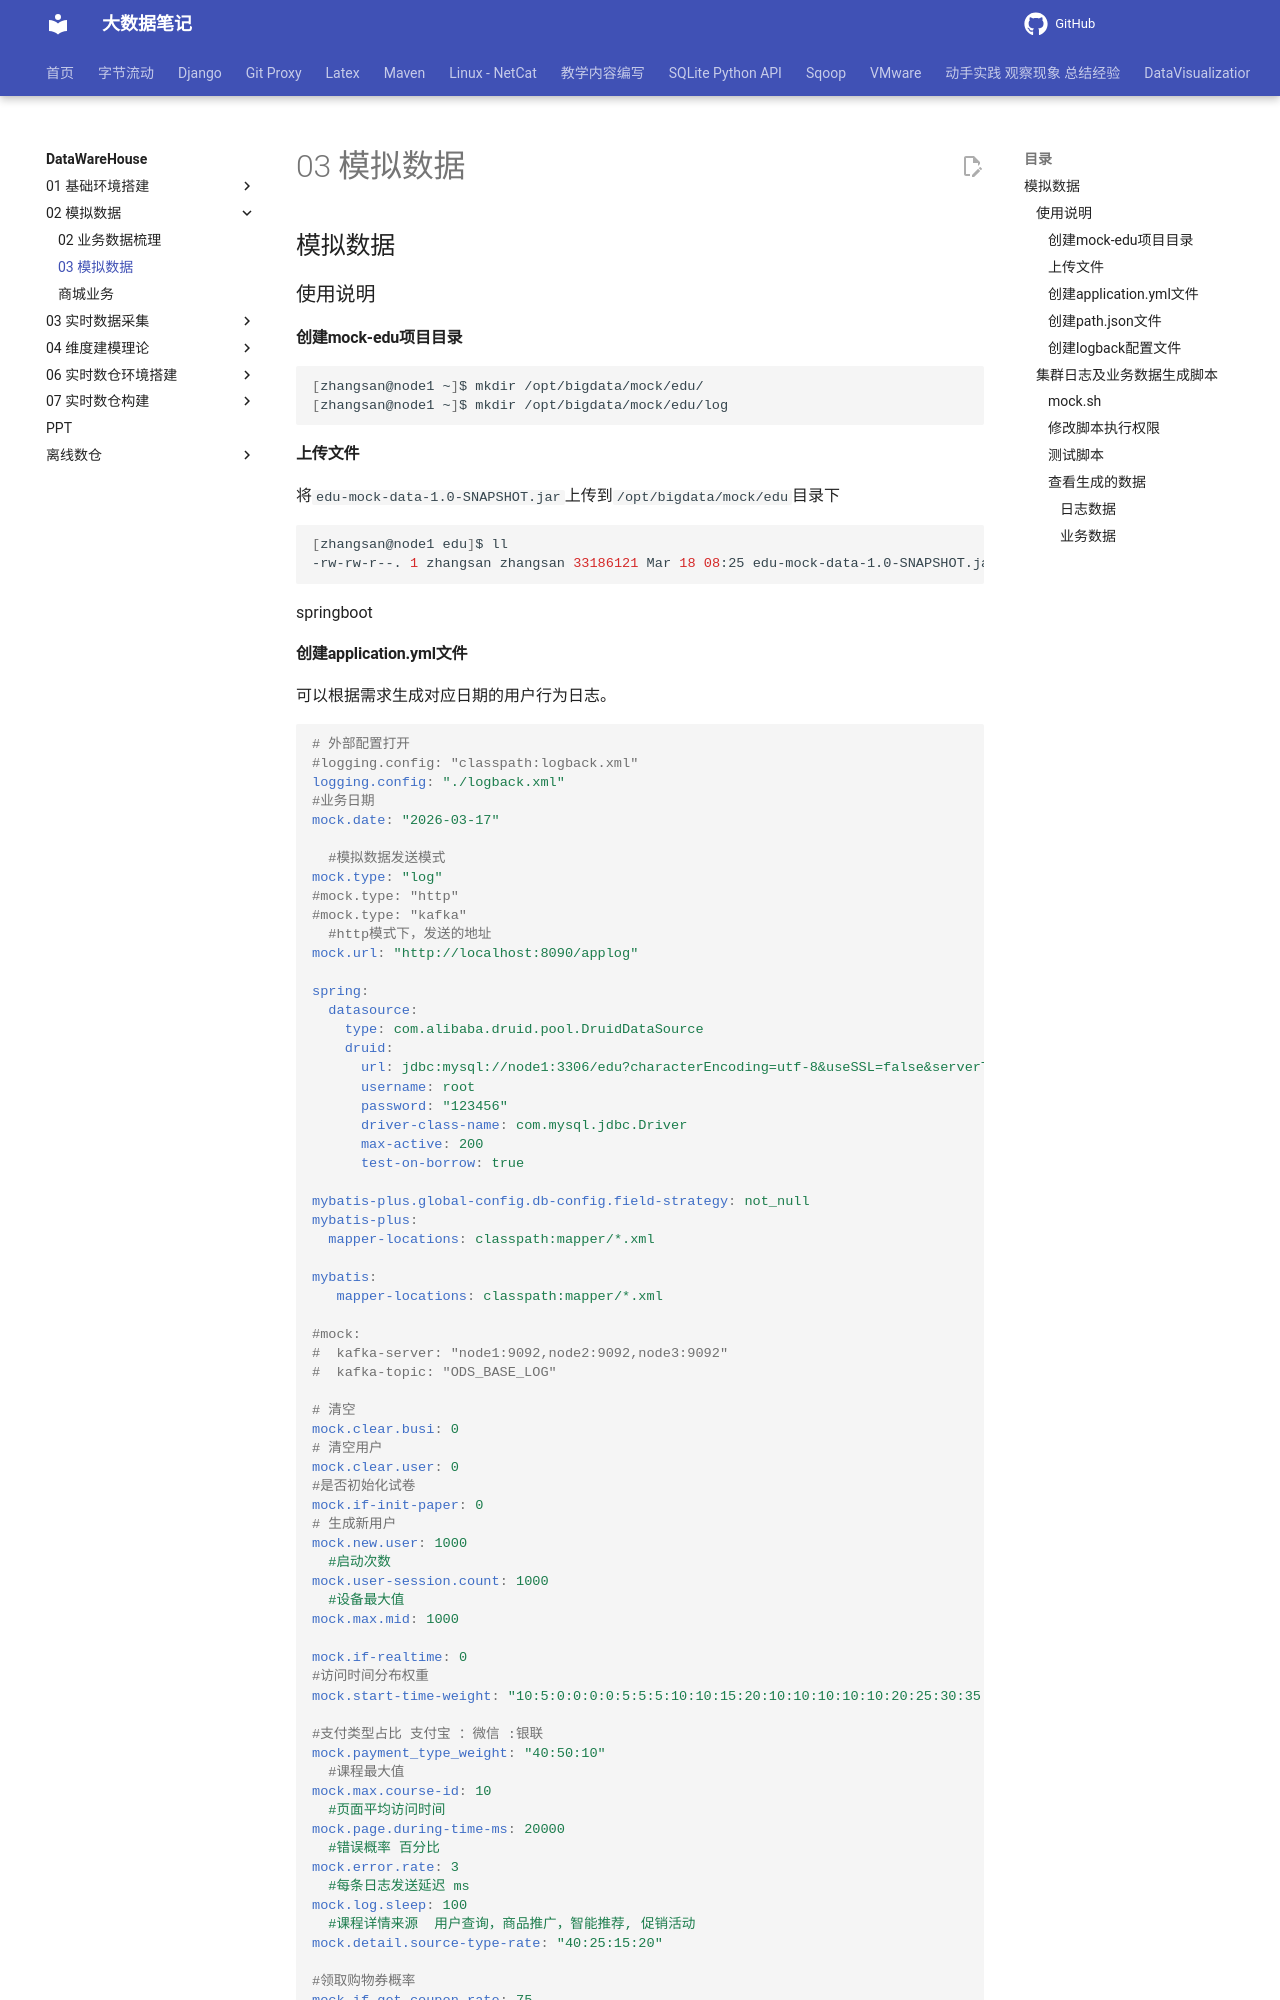

repository: QingYuanQu/studybigdata · page: DataWareHouse/02-模拟数据/03-模拟数据/index.html · generator: mkdocs

## 模拟数据

### 使用说明

#### 创建mock-edu项目目录

```bash
[zhangsan@node1 ~]$ mkdir /opt/bigdata/mock/edu/
[zhangsan@node1 ~]$ mkdir /opt/bigdata/mock/edu/log
```

#### 上传文件

将`edu-mock-data-1.0-SNAPSHOT.jar`上传到`/opt/bigdata/mock/edu`目录下

```bash
[zhangsan@node1 edu]$ ll
-rw-rw-r--. 1 zhangsan zhangsan 33186121 Mar 18 08:25 edu-mock-data-1.0-SNAPSHOT.jar
```

springboot

#### 创建application.yml文件

可以根据需求生成对应日期的用户行为日志。

```yaml
# 外部配置打开
#logging.config: "classpath:logback.xml"
logging.config: "./logback.xml"
#业务日期
mock.date: "2026-03-17"

  #模拟数据发送模式
mock.type: "log"
#mock.type: "http"
#mock.type: "kafka"
  #http模式下，发送的地址
mock.url: "http://localhost:8090/applog"

spring:
  datasource:
    type: com.alibaba.druid.pool.DruidDataSource
    druid:
      url: jdbc:mysql://node1:3306/edu?characterEncoding=utf-8&useSSL=false&serverTimezone=GMT%2B8
      username: root
      password: "123456"
      driver-class-name: com.mysql.jdbc.Driver
      max-active: 200
      test-on-borrow: true

mybatis-plus.global-config.db-config.field-strategy: not_null
mybatis-plus:
  mapper-locations: classpath:mapper/*.xml

mybatis:
   mapper-locations: classpath:mapper/*.xml

#mock:
#  kafka-server: "node1:9092,node2:9092,node3:9092"
#  kafka-topic: "ODS_BASE_LOG"

# 清空
mock.clear.busi: 0
# 清空用户
mock.clear.user: 0
#是否初始化试卷
mock.if-init-paper: 0
# 生成新用户
mock.new.user: 1000
  #启动次数
mock.user-session.count: 1000
  #设备最大值
mock.max.mid: 1000

mock.if-realtime: 0
#访问时间分布权重
mock.start-time-weight: "10:5:0:0:0:0:5:5:5:10:10:15:20:10:10:10:10:10:20:25:30:35:30:20"

#支付类型占比 支付宝 ：微信 :银联
mock.payment_type_weight: "40:50:10"
  #课程最大值
mock.max.course-id: 10
  #页面平均访问时间
mock.page.during-time-ms: 20000
  #错误概率 百分比
mock.error.rate: 3
  #每条日志发送延迟 ms
mock.log.sleep: 100
  #课程详情来源  用户查询，商品推广，智能推荐, 促销活动
mock.detail.source-type-rate: "40:25:15:20"

#领取购物券概率
mock.if_get_coupon_rate: 75
#优惠券最大id
mock.max.coupon-id: 3
  #搜索关键词
mock.search.keyword: "java,python,多线程,前端,数据库,大数据,hadoop,flink"
  #男性比例
mock.user.male-rate: 20
  #用户数据变化概率
mock.user.update-rate: 20

# 男女浏览商品比重（35sku)
mock.course-weight.male: "10:10:10:10:10:10:10:5:5:5:5:5:10:10:10:10:12:12:12:12:12:5:5:5:5:3:3:3:3:3:3:3:3:10:10"
mock.course-weight.female: "1:1:1:1:1:1:1:5:5:5:5:5:1:1:1:1:2:2:2:2:2:8:8:8:8:15:15:15:15:15:15:15:15:1:1"
```
